Run: headless pygame with SDL's dummy video driver; simulated clock (each Clock.tick advances the game by its frame time, no real sleeping); random seed 0; keys injected as events and as key.get_pressed() state; mouse plan: one left click at the window centre at the start of phase 2, then a move to the lower-right quarter at the start of phase 3.
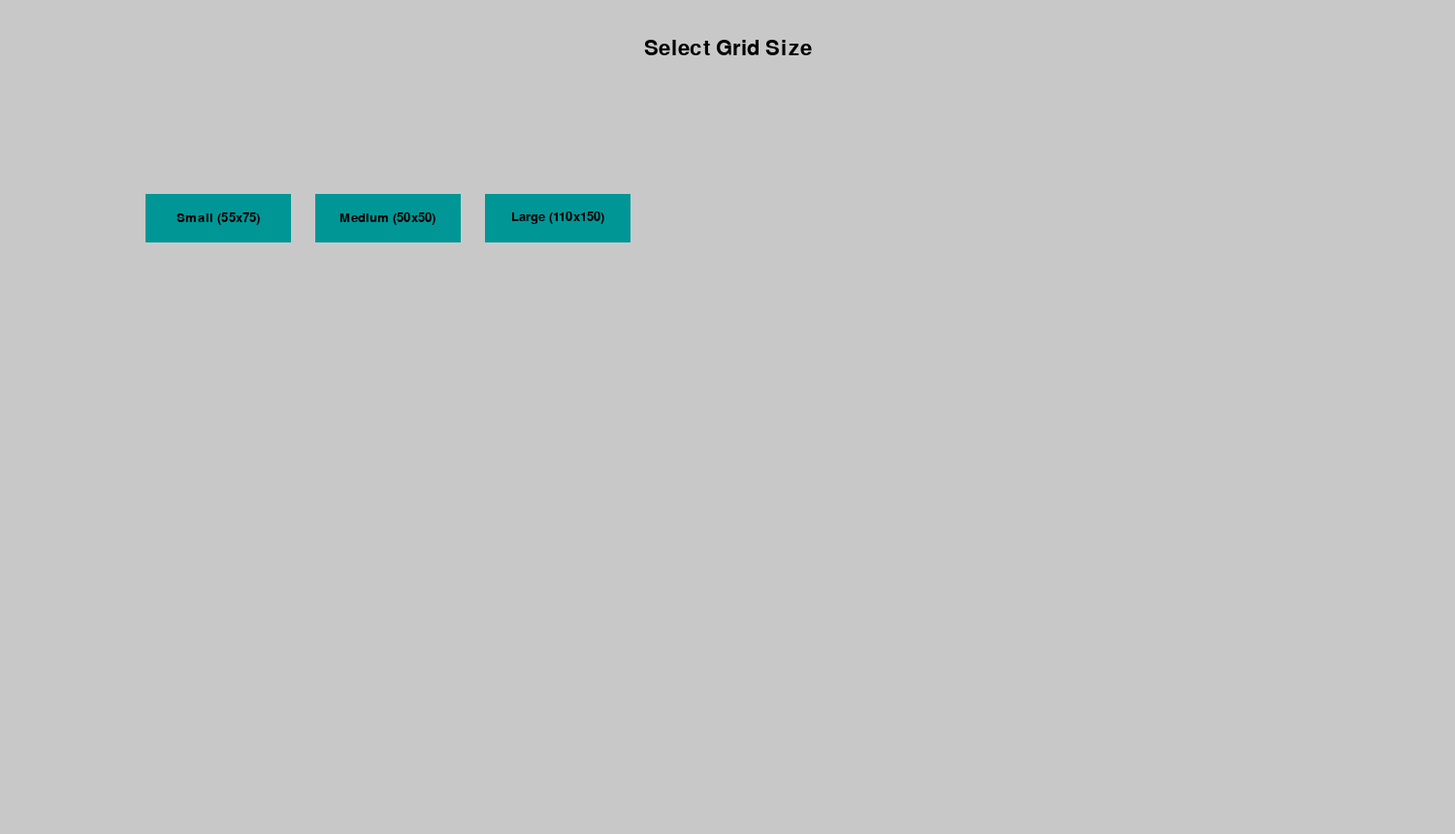
Frame 1 of 4 · flips 1–60 · no input
Frame 2 of 4 · flips 61–180 · clicked the window centre · tapped SPACE, RETURN · held RIGHT (→), D · screen unchanged from frame 1, image omitted
Frame 3 of 4 · flips 181–300 · moved the mouse to the lower-right quarter · held DOWN (↓), S · screen unchanged from frame 2, image omitted
Frame 4 of 4 · flips 301–420 · held LEFT (←), A, UP (↑), W · screen unchanged from frame 3, image omitted

The pygame program that drew these frames:

import pygame
import sys

pygame.init()

# THIS IS STILL IN PROGRESS
WIDTH = 1500
HEIGHT = 860
FONT = pygame.font.Font(None, 32)
WHITE = (255, 255, 255)
BLACK = (0, 0, 0)
GRAY = (200, 200, 200)
DARK_GRAY = (100, 100, 100)
GREEN = (0, 255, 0)
BUTTON_COLOR = (0, 150, 150)

# Initialize window
WIN = pygame.display.set_mode((WIDTH, HEIGHT))
pygame.display.set_caption("Select Grid Size")


def draw_text(text, font, color, surface, x, y):
    textobj = font.render(text, 1, color)
    textrect = textobj.get_rect()
    textrect.center = (x, y)
    surface.blit(textobj, textrect)


class Button:
    def __init__(self, color, x, y, width, height, text=''):
        self.color = color
        self.x = x
        self.y = y
        self.width = width
        self.height = height
        self.text = text

    def draw(self, win, outline=None):
        if outline:
            pygame.draw.rect(win, outline, (self.x - 2, self.y - 2, self.width + 4, self.height + 4), 0)

        pygame.draw.rect(win, self.color, (self.x, self.y, self.width, self.height), 0)

        if self.text != '':
            font = pygame.font.Font(None, 20)
            text = font.render(self.text, 1, (0, 0, 0))
            win.blit(text, (
            self.x + (self.width / 2 - text.get_width() / 2), self.y + (self.height / 2 - text.get_height() / 2)))

    def is_over(self, pos):
        if self.x < pos[0] < self.x + self.width and self.y < pos[1] < self.y + self.height:
            return True
        return False


def main():
    running = True
    small_button = Button(BUTTON_COLOR, 150, 200, 150, 50, 'Small (55x75)')
    medium_button = Button(BUTTON_COLOR, 325, 200, 150, 50, 'Medium (50x50)')
    large_button = Button(BUTTON_COLOR, 500, 200, 150, 50, 'Large (110x150)')

    while running:
        WIN.fill(GRAY)
        draw_text('Select Grid Size', FONT, BLACK, WIN, WIDTH // 2, 50)

        for event in pygame.event.get():
            pos = pygame.mouse.get_pos()

            if event.type == pygame.QUIT:
                pygame.quit()
                sys.exit()

            if event.type == pygame.MOUSEBUTTONDOWN:
                if small_button.is_over(pos):
                    grid_size = (10, 10)
                    running = False
                elif medium_button.is_over(pos):
                    grid_size = (50, 50)
                    running = False
                elif large_button.is_over(pos):
                    grid_size = (100, 100)
                    running = False

        small_button.draw(WIN)
        medium_button.draw(WIN)
        large_button.draw(WIN)

        pygame.display.update()

    # Placeholder for further grid visualization or adjustments
    WIN.fill(GRAY)
    draw_text(f"Grid of {grid_size[0]} rows and {grid_size[1]} columns is set.", FONT, BLACK, WIN, WIDTH // 2,
              HEIGHT // 2)
    pygame.display.flip()
    pygame.time.wait(3000)  # Display the setup result for a few seconds before exiting


if __name__ == "__main__":
    main()
